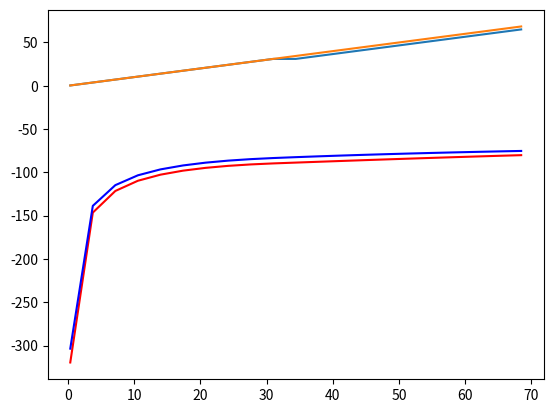

Here is the Python script that generated this plot:
import numpy as np
import scipy as sp
import matplotlib.pyplot as plt
from mpl_toolkits.mplot3d import Axes3D
import matplotlib.pyplot as plt 
import pandas as pd



def modeldefs(Xm, Xn, A, *mparams):
    # unpack sets
    k = Xm                            # k(t)
    kp = Xn                           # k(t+1)
    a = A                             # z(t)
    # find variables
    y = a*k**alpha                   # y(t)  
    r = alpha*a*k**(alpha-1)                
    c = y + (1-delta)*k - kp         # c(t)
    i = y - c                        # i(t)
    
    if c<=0:
        c = max(c,0.00000001)
    if sigma == 1.0:                 # u(t)
        u = np.log(c)
    else:
        u = c**(1-sigma)/(1-sigma)
    if np.isnan(u) or np.isinf(u):
        u = -1.0E+99
    return y,r,c,i,u

alpha = .35
beta = .99
sigma = 2
delta = .025

mparams = (alpha, beta, delta, sigma)

# find the steady state
abar = 1
rbar = 1/beta + delta - 1
kbar = (alpha*abar/(rbar))**(1/(1-alpha))
#ybar = abar*kbar**alpha
#cbar = ybar - delta*kbar
#ubar = (cbar**(1-sigma)-1)/(1-sigma)

# set up grid for k

klow = 0.01*kbar
khigh = 1.99*kbar
knpts = 21 
kgrid = np.linspace(klow, khigh,knpts)

# set up grid for A
anpts = 2 
agrid = [1.1,0.678] # state space of A
Pimat = np.array([[0.977,1-0.977],[1-0.926,0.926]]) # hh = 0.977


# initialize arrays
VF = np.zeros((knpts, anpts))
VFnew = np.zeros((knpts, anpts))
PF = np.zeros((knpts, anpts))

# set parameter values for the iterative prodcedure.
ccrit = 1.0E-6 #  definition of "close" of VF and VFnew 
maxit = 2000  # maximum number of iterations allowed
damp = 1.      # weight we put on the new value function relative to the old one
dist = 1.0E+99 # initial distance measure and needs to be larger than ccrit.
iters = 0      # nitial count for the number of iterations peformed

# starting A = high
while (dist > ccrit) and (iters < maxit):
    VFnew = np.zeros((knpts, anpts))
    iters = iters + 1
    for i in range (0, knpts):
        for j in range(0, anpts):
            maxval = -1.0E+98
            for m in range(0, knpts):
                # get current period utility
                yout, rat, con, inv, u =  \
                    modeldefs(kgrid[i], kgrid[m], agrid[j], *mparams)
                # get expected value
                val = 0.
                #for n in range (0,0):
                #    val = val + u + beta*Pimat_h[n, j]*VF[m, n]
                for n in range (0, anpts):
                    # sum over all possible value of a(t+1) with Markov probs
                    val = val + u + beta*Pimat[j, n]*VF[m, n]
                    # if this exceeds previous maximum do replacements
                if val > maxval:
                    maxval = val
                    VFnew[i, j] = val
                    PF[i, j] = kgrid[m]
                    
    # dist = np.mean(np.abs(VF - VFnew))
    dist = np.amax(np.abs(VF - VFnew))
    print('iteration: ', iters, 'distance: ', dist)
    VF = VFnew 
    
PFdata = pd.DataFrame(PF)
plt.plot(kgrid,PFdata[1])
plt.plot(kgrid,PFdata[0])

VFdata = pd.DataFrame(VF)    
a = VFdata[1]
b = VFdata[0]
plt.plot(kgrid, a, 'r') # plotting t, a separately 
plt.plot(kgrid, b, 'b') # plotting t, b separately 
plt.show()
